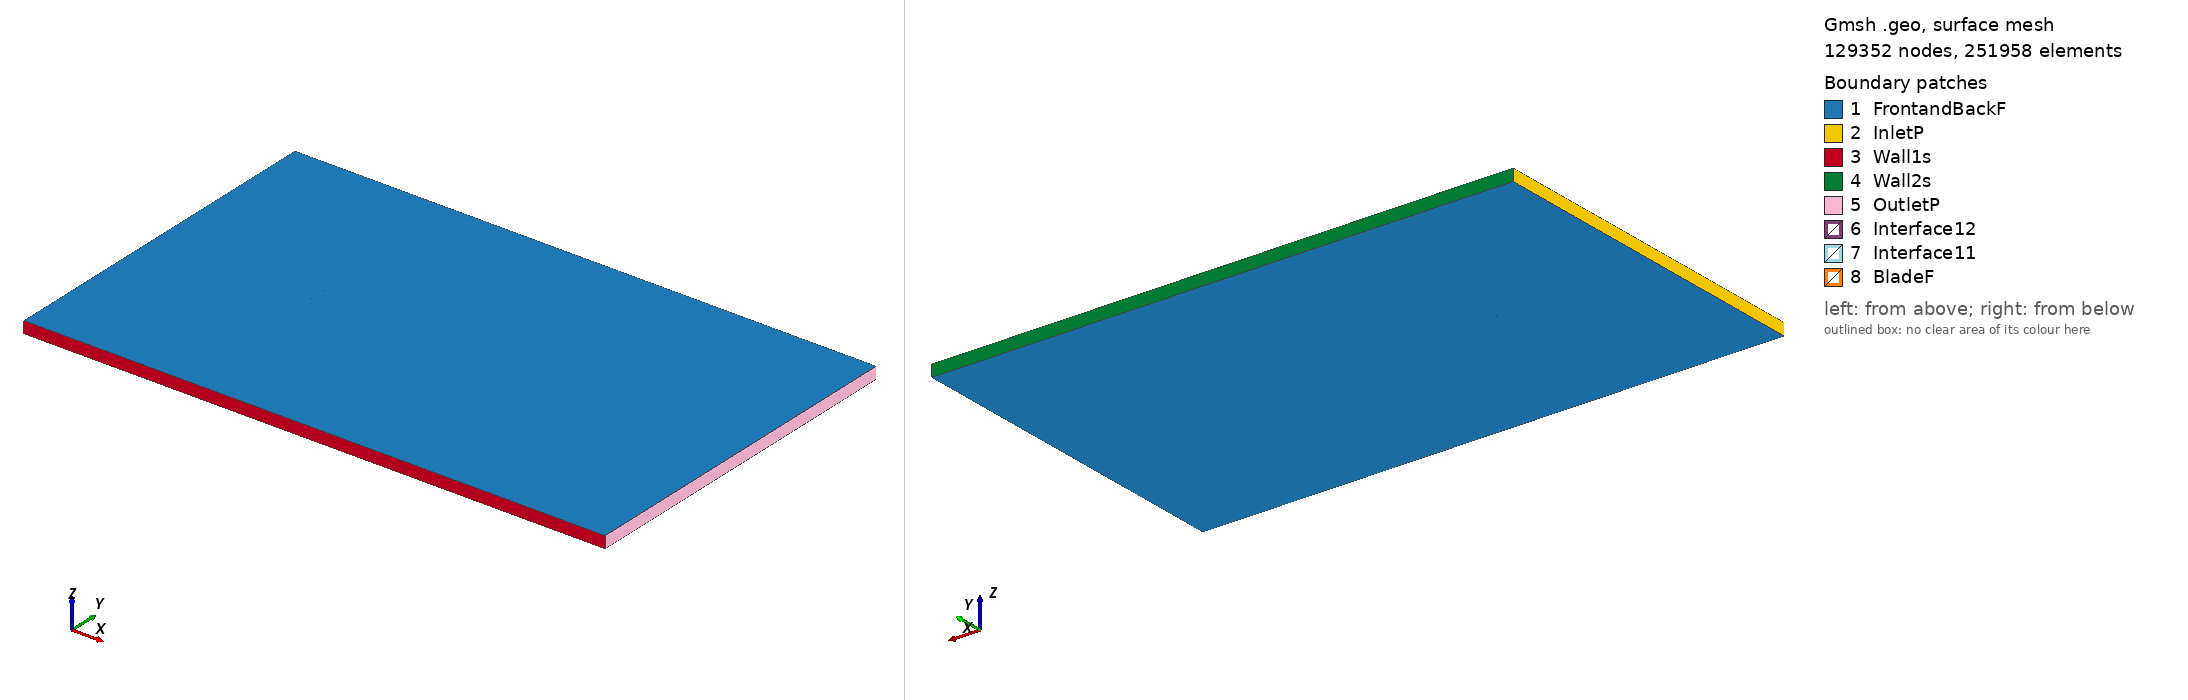

Gmsh geometry script, surface-meshed: 129352 nodes, 251958 surface elements. Boundary patches (legend numbers): 1 FrontandBackF, 2 InletP, 3 Wall1s, 4 Wall2s, 5 OutletP, 6 Interface12, 7 Interface11, 8 BladeF. Left view from above one corner, right view from below the opposite corner. Legend entries are the model's physical surfaces. The drawing asked Gmsh for element sizes between 1% and 20% of the model's largest extent; the script's own settings can give other sizes.

=== goe244_tsr_3.5385_aoa_9.5984.geo (drawn) ===
SetFactory("OpenCASCADE");

Point(1) = {0.074609, 0.708501, 0, 1.0};
Point(2) = {0.067888, 0.713029, 0, 1.0};
Point(3) = {0.053180, 0.722045, 0, 1.0};
Point(4) = {0.038310, 0.729963, 0, 1.0};
Point(5) = {0.023267, 0.736689, 0, 1.0};
Point(6) = {0.008044, 0.742206, 0, 1.0};
Point(7) = {-0.007383, 0.746311, 0, 1.0};
Point(8) = {-0.022984, 0.749239, 0, 1.0};
Point(9) = {-0.038903, 0.750000, 0, 1.0};
Point(10) = {-0.047076, 0.748922, 0, 1.0};
Point(11) = {-0.055384, 0.746918, 0, 1.0};
Point(12) = {-0.059628, 0.745312, 0, 1.0};
Point(13) = {-0.063992, 0.742874, 0, 1.0};
Point(14) = {-0.068578, 0.738929, 0, 1.0};
Point(15) = {-0.071057, 0.735686, 0, 1.0};
Point(16) = {-0.073950, 0.729617, 0, 1.0};
Point(17) = {-0.072384, 0.726630, 0, 1.0};
Point(18) = {-0.070486, 0.725904, 0, 1.0};
Point(19) = {-0.066633, 0.724858, 0, 1.0};
Point(20) = {-0.062709, 0.724283, 0, 1.0};
Point(21) = {-0.058786, 0.723708, 0, 1.0};
Point(22) = {-0.050920, 0.722699, 0, 1.0};
Point(23) = {-0.042960, 0.722319, 0, 1.0};
Point(24) = {-0.026964, 0.722090, 0, 1.0};
Point(25) = {-0.010954, 0.721955, 0, 1.0};
Point(26) = {0.005084, 0.722009, 0, 1.0};
Point(27) = {0.021000, 0.721232, 0, 1.0};
Point(28) = {0.036751, 0.719323, 0, 1.0};
Point(29) = {0.052270, 0.715847, 0, 1.0};
Point(30) = {0.067481, 0.710252, 0, 1.0};
Point(31) = {0.074355, 0.707000, 0, 1.0};
Point(32) = {-0.074609, -0.708501, 0, 1.0};
Point(33) = {-0.067888, -0.713029, 0, 1.0};
Point(34) = {-0.053180, -0.722045, 0, 1.0};
Point(35) = {-0.038310, -0.729963, 0, 1.0};
Point(36) = {-0.023267, -0.736689, 0, 1.0};
Point(37) = {-0.008044, -0.742206, 0, 1.0};
Point(38) = {0.007383, -0.746311, 0, 1.0};
Point(39) = {0.022984, -0.749239, 0, 1.0};
Point(40) = {0.038903, -0.750000, 0, 1.0};
Point(41) = {0.047076, -0.748922, 0, 1.0};
Point(42) = {0.055384, -0.746918, 0, 1.0};
Point(43) = {0.059628, -0.745312, 0, 1.0};
Point(44) = {0.063992, -0.742874, 0, 1.0};
Point(45) = {0.068578, -0.738929, 0, 1.0};
Point(46) = {0.071057, -0.735686, 0, 1.0};
Point(47) = {0.073950, -0.729617, 0, 1.0};
Point(48) = {0.072384, -0.726630, 0, 1.0};
Point(49) = {0.070486, -0.725904, 0, 1.0};
Point(50) = {0.066633, -0.724858, 0, 1.0};
Point(51) = {0.062709, -0.724283, 0, 1.0};
Point(52) = {0.058786, -0.723708, 0, 1.0};
Point(53) = {0.050920, -0.722699, 0, 1.0};
Point(54) = {0.042960, -0.722319, 0, 1.0};
Point(55) = {0.026964, -0.722090, 0, 1.0};
Point(56) = {0.010954, -0.721955, 0, 1.0};
Point(57) = {-0.005084, -0.722009, 0, 1.0};
Point(58) = {-0.021000, -0.721232, 0, 1.0};
Point(59) = {-0.036751, -0.719323, 0, 1.0};
Point(60) = {-0.052270, -0.715847, 0, 1.0};
Point(61) = {-0.067481, -0.710252, 0, 1.0};
Point(62) = {-0.074355, -0.707000, 0, 1.0};

// Lines: first blade (splines 1-4)
Spline(1) = {1:31};
Spline(2) = {31,1};

// Lines: second blade (splines 5-8)
Spline(3) = {32:62};
Spline(4) = {62,32};

// Outer domain (points 20001-4 and lines)
Point(63) = {-13.50000000, -15.00000000, 0, 1.0};
Point(64) = {-13.50000000, 15.00000000, 0, 1.0};
Point(65) = {36.00000000, 15.00000000, 0, 1.0};
Point(66) = {36.00000000, -15.00000000, 0, 1.0};
Line(11) = {63, 64};
Line(12) = {64, 65};
Line(13) = {65, 66};
Line(14) = {63, 66};

// Interface (between moving and stationary domain) (circles)
Circle(9) = {0, 0, 0, 0.80000000, 0, 2*Pi};
Circle(10) = {0, 0, 0, 0.80000000, 0, 2*Pi};

// Loops collect Lines/Splines/etc (blade1, blade2, domain, first circle)
Line Loop(1) = {1:2};
Line Loop(2) = {3:4};
Line Loop(3) = {11,12,13,-14};
Line Loop(4) = {9};

// BooleanDifference cuts out the circle/interface from the domain
Plane Surface(1) = {3};
Plane Surface(2) = {4};
BooleanDifference{ Surface{1}; Delete;}{ Surface{2}; Delete;}

// This one cuts out the blades from the inner circle/interface
Line Loop(6) = {10};
Plane Surface(5) = {6};
Plane Surface(6) = {1};
Plane Surface(7) = {2};
BooleanDifference{ Surface{5}; Delete;}{ Surface{6,7}; Delete;}

// extrude to 3rd dimension
Extrude {0, 0, 1} {Surface{1}; Surface{5}; Layers{1}; Recombine;}

// Physical Surfaces are the named boundaries (patches)
Physical Surface("Interface11") = {12};
Physical Surface("Interface12") = {10};

// sides of domain
Physical Surface("InletP") = {6};
Physical Surface("OutletP") = {9};

// top and bottom of domain
Physical Surface("Wall1s") = {7};
Physical Surface("Wall2s") = {8};

// Check FrontandBackF by ensuring there is nothing in the 3rd dimension
Physical Surface("FrontandBackF") = {1,11,5,17};
Physical Surface("BladeF") = {13:16};
Physical Volume("Turbine") = {2};
Physical Volume("Farfield") = {1};

// settings for airfoil boundary layer
Field[1] = BoundaryLayer;
Field[1].EdgesList = {1:4};
Field[1].hwall_n = 1e-3;
Field[1].thickness = 1.5e-2;
Field[1].ratio = 1.05;
Field[1].Quads = 1;
BoundaryLayer Field = 1;

// control points for mesh (blade and interface)
// floor((arc length / 1.5mm)/ 2) -> Transfinite Line
Transfinite Line {1,3} = 106 Using Progression 1;
Transfinite Line {2,4} = 2 Using Progression 1;
Transfinite Line {9, 15} = 800 Using Progression 1;

// For more information on gmsh syntax, visit http://gmsh.info/doc/texinfo/gmsh.html
